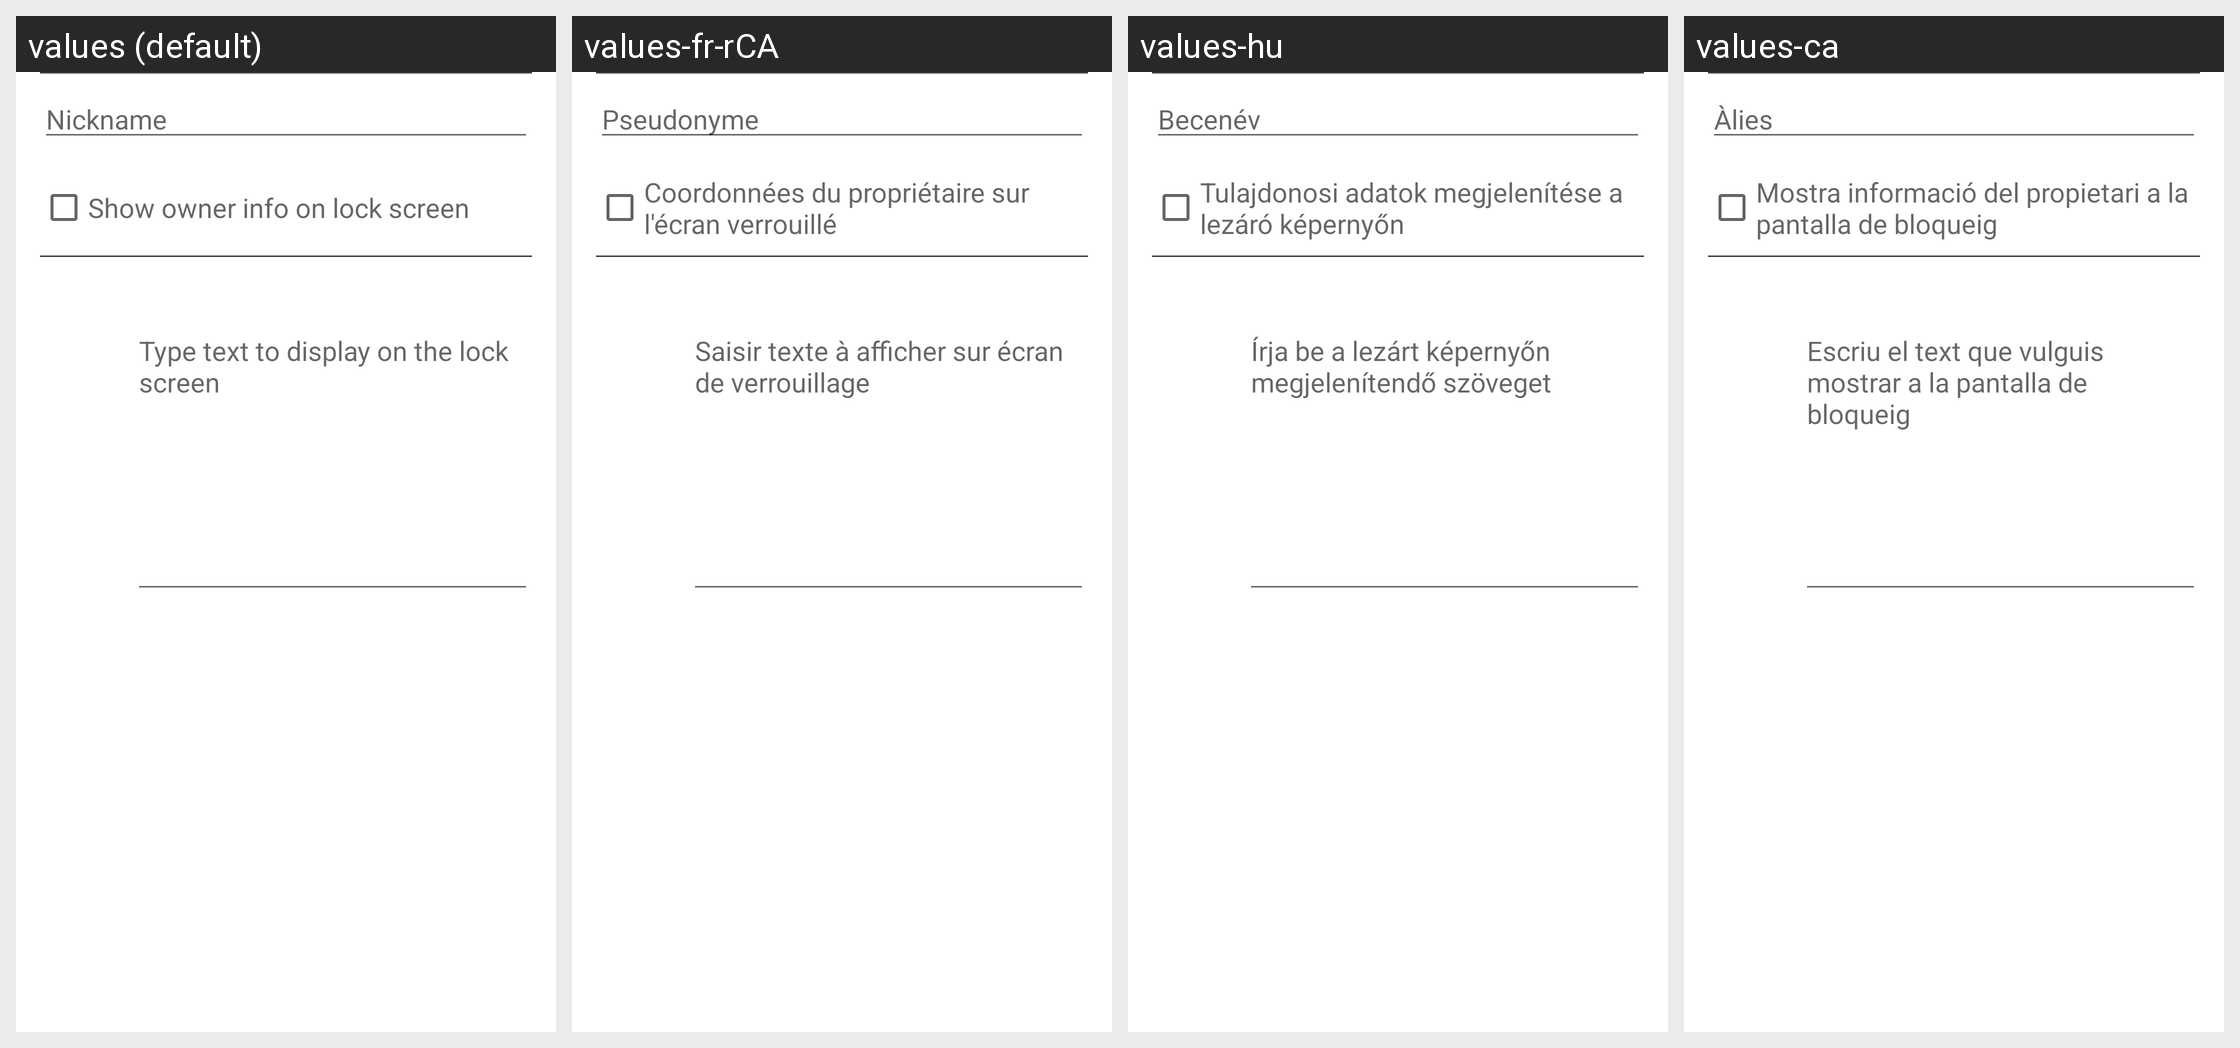

The same Android screen rendered under several of its app's locales, left to right. List the strings drawn on it with the default value and each locale's translation.
Android screen res/layout/ownerinfo.xml rendered under 4 locales, left to right: values (default), values-fr-rCA, values-hu, values-ca. Device: Nexus 5 (rendered at 1080×1920; each locale shown at half size, 540×960, under a caption strip naming it); theme Theme.Settings.
Other locales in the repository, not shown: values-af, values-am, values-ar, values-cs, values-da, values-de, values-en-rIN, values-es, values-es-rUS, values-et, values-et-rEE, values-fa, values-fi, values-fr, values-hr, values-in, values-it, values-iw, values-ja, values-ko, values-lt, values-lv, values-mn-rMN, values-ms, values-ms-rMY, values-nb, values-nl, values-pl, values-pt, values-pt-rPT, values-ro, values-ru, values-sk, values-sl, values-sv, values-sw, values-tl, values-tr, values-uk, values-vi, values-zh-rCN, values-zh-rTW, values-zu.
Strings drawn on this screen, with the default value and each locale's value (text and hints the layout hard-codes, and strings that could not be matched under every locale, appear in the picture but are not listed):

user_nickname
  values: Nickname
  values-fr-rCA: Pseudonyme
  values-hu: Becenév
  values-ca: Àlies

show_owner_info_on_lockscreen_label
  values: Show owner info on lock screen
  values-fr-rCA: Coordonnées du propriétaire sur l'écran verrouillé
  values-hu: Tulajdonosi adatok megjelenítése a lezáró képernyőn
  values-ca: Mostra informació del propietari a la pantalla de bloqueig

owner_info_settings_edit_text_hint
  values: Type text to display on the lock screen
  values-fr-rCA: Saisir texte à afficher sur écran de verrouillage
  values-hu: Írja be a lezárt képernyőn megjelenítendő szöveget
  values-ca: Escriu el text que vulguis mostrar a la pantalla de bloqueig
